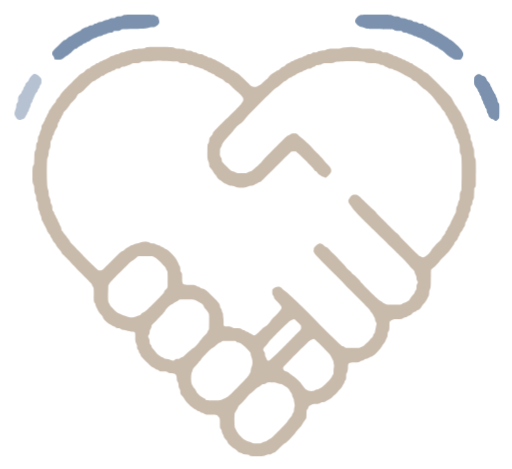
t = 0.00 s
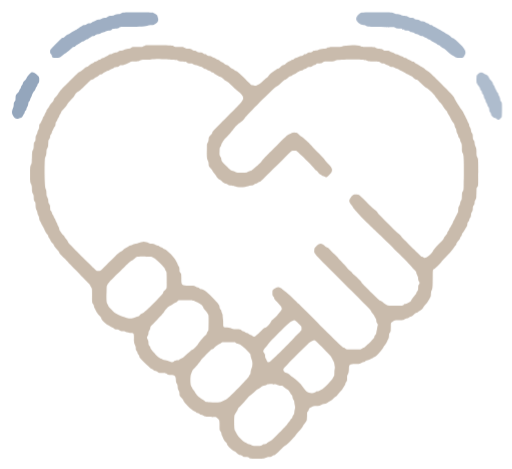
t = 0.83 s
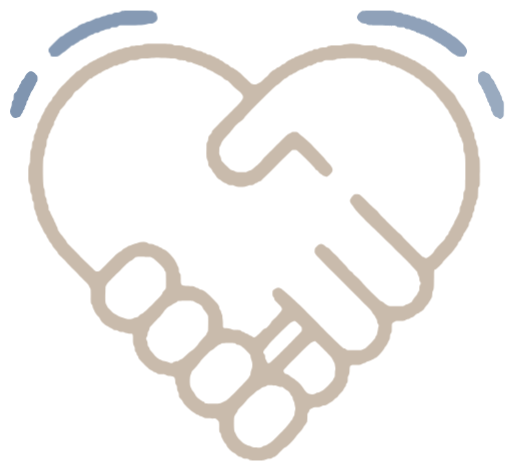
t = 1.22 s
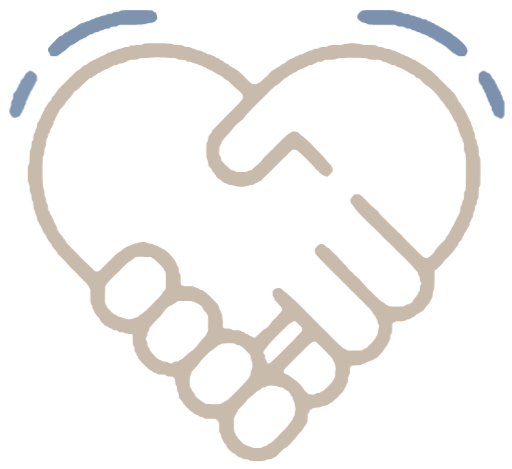
t = 1.98 s
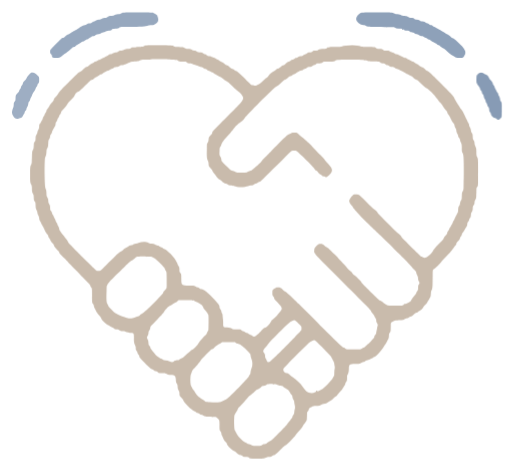
t = 2.58 s
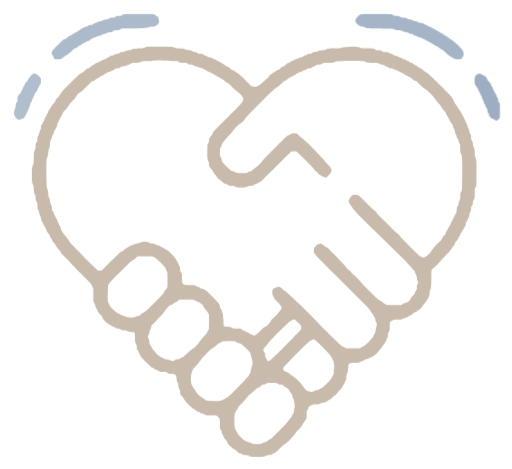
t = 3.00 s

The animated SVG that drew these frames (rendered in a browser with its animation timeline set to each time). Animation: 2 CSS @keyframes rules; one cycle of 3.85 s, repeats indefinitely.

<?xml version="1.0" encoding="UTF-8"?>
<svg xmlns="http://www.w3.org/2000/svg" viewBox="0 0 2840.0 2600.0"><style>
.breath { transform-box: view-box; transform-origin: 1420.0px 1250px;
  animation: breath 3.4s ease-in-out infinite; }
@keyframes breath { 0%,100%{transform:scale(1)} 50%{transform:scale(1.022)} }
.spark { animation: tw 3.4s ease-in-out infinite; }
.s0{animation-delay:0s} .s1{animation-delay:.15s} .s2{animation-delay:.3s} .s3{animation-delay:.45s}
@keyframes tw { 0%,100%{opacity:.55} 45%{opacity:1} }
</style><g class="breath"><g class="core"><g transform="translate(0.000000,2600.000000) scale(0.100000,-0.100000)"
fill="#C9BBAC" stroke="none">
<path d="M8151 23389 c-24 -4 -62 -18 -85 -30 -23 -12 -54 -29 -71 -38 -25
-13 -79 -17 -300 -21 -270 -5 -270 -5 -320 -34 -94 -54 -108 -59 -189 -66 -98
-9 -150 -23 -239 -61 -42 -19 -98 -33 -148 -39 -57 -7 -95 -17 -127 -36 -88
-50 -103 -56 -167 -64 -35 -4 -81 -17 -102 -28 -105 -57 -141 -72 -171 -72
-42 0 -100 -24 -133 -56 -15 -14 -57 -37 -94 -50 -36 -13 -83 -38 -103 -54
-23 -18 -58 -34 -91 -40 -37 -7 -70 -22 -105 -49 -28 -22 -64 -42 -81 -46 -16
-3 -40 -8 -51 -11 -12 -2 -43 -22 -70 -44 -27 -23 -64 -43 -84 -46 -60 -10
-71 -15 -109 -50 -21 -18 -68 -47 -104 -63 -71 -32 -162 -94 -214 -147 -23
-23 -48 -36 -87 -44 -55 -11 -134 -69 -206 -150 -24 -27 -105 -80 -217 -142
-52 -29 -924 -889 -1018 -1003 -53 -65 -132 -180 -155 -225 -10 -20 -57 -77
-104 -125 -87 -91 -100 -112 -110 -176 -5 -27 -26 -57 -91 -125 -47 -49 -98
-111 -113 -139 -59 -104 -116 -191 -147 -226 -34 -38 -39 -49 -49 -111 -4 -20
-22 -55 -41 -78 -20 -24 -42 -68 -54 -105 -11 -40 -33 -80 -55 -106 -20 -24
-38 -58 -42 -78 -9 -58 -24 -98 -45 -124 -10 -14 -33 -56 -49 -93 -17 -37 -46
-84 -65 -105 -40 -45 -43 -56 -47 -169 -2 -66 -8 -95 -27 -130 -13 -25 -32
-62 -43 -82 -11 -21 -23 -67 -28 -102 -6 -48 -16 -76 -41 -112 -48 -70 -58
-108 -59 -217 0 -101 -13 -150 -44 -176 -41 -34 -50 -72 -56 -226 -6 -142 -8
-153 -37 -210 -53 -103 -55 -120 -62 -440 -6 -300 -6 -300 -43 -380 -54 -118
-58 -159 -58 -549 0 -386 4 -419 62 -550 30 -66 32 -81 39 -231 8 -177 11
-191 60 -284 32 -61 34 -72 40 -195 7 -147 8 -150 58 -224 36 -54 36 -54 42
-200 7 -165 17 -211 61 -289 21 -38 33 -75 38 -123 4 -38 17 -88 29 -110 11
-22 31 -58 42 -81 14 -26 25 -70 29 -123 8 -83 23 -125 66 -181 12 -16 32 -56
44 -87 11 -31 30 -68 41 -82 11 -14 32 -51 46 -83 15 -32 40 -78 55 -103 16
-25 38 -75 49 -112 22 -70 96 -188 155 -246 21 -20 35 -46 39 -70 10 -57 24
-87 55 -117 16 -16 41 -60 56 -98 26 -69 45 -95 134 -192 26 -28 55 -73 65
-100 25 -68 87 -152 193 -263 74 -77 91 -102 106 -150 15 -48 29 -67 89 -122
150 -139 366 -358 404 -410 22 -30 299 -314 614 -631 575 -576 575 -576 592
-637 10 -35 30 -76 47 -95 49 -56 50 -65 50 -448 0 -388 2 -403 55 -459 29
-31 45 -71 45 -114 0 -43 22 -104 54 -153 14 -21 36 -66 49 -98 37 -93 109
-197 202 -291 71 -71 87 -94 100 -139 34 -114 256 -329 410 -395 27 -11 65
-36 86 -55 24 -22 62 -41 106 -54 43 -13 79 -31 94 -47 39 -42 72 -54 148 -54
83 0 112 -10 162 -55 45 -40 55 -43 174 -48 74 -3 100 -8 144 -31 60 -31 237
-66 333 -66 127 0 138 -21 138 -273 0 -237 10 -299 60 -401 36 -72 40 -86 40
-157 0 -91 9 -119 55 -170 20 -23 36 -53 40 -76 11 -62 14 -70 56 -120 22 -27
41 -63 45 -83 11 -71 32 -96 283 -348 258 -260 346 -334 434 -366 27 -10 68
-35 92 -56 46 -40 55 -44 116 -54 20 -4 53 -21 75 -40 65 -55 70 -56 253 -56
186 0 206 -4 262 -55 47 -43 54 -44 216 -47 205 -5 264 -62 274 -266 6 -133 8
-141 71 -241 18 -28 23 -57 29 -148 5 -88 12 -122 29 -155 12 -24 32 -61 44
-83 16 -30 22 -65 26 -140 6 -116 5 -115 114 -230 49 -51 82 -95 93 -125 54
-148 432 -525 601 -601 36 -17 82 -45 103 -63 38 -35 49 -40 109 -50 20 -3 57
-23 84 -46 48 -40 56 -43 127 -55 19 -3 58 -19 85 -36 88 -57 104 -59 379 -59
299 0 311 -3 398 -88 102 -99 102 -99 105 -377 3 -279 2 -274 47 -324 42 -46
55 -79 55 -135 0 -54 21 -116 55 -161 15 -19 35 -63 46 -98 19 -64 78 -150
154 -224 22 -21 39 -53 50 -90 28 -95 272 -332 400 -389 32 -14 82 -52 131
-99 96 -94 128 -115 174 -115 34 0 56 -9 162 -69 36 -21 62 -25 163 -31 120
-6 165 -18 194 -54 32 -38 102 -46 421 -46 342 0 387 5 497 58 67 32 88 36
167 39 121 5 126 7 182 53 28 23 64 42 84 46 70 11 94 31 327 261 174 173 248
240 281 254 79 34 241 177 372 329 46 52 109 122 140 155 32 33 70 84 84 113
18 36 69 95 160 186 138 137 200 218 242 312 13 30 43 76 67 102 37 41 81 107
128 192 10 18 15 84 19 236 5 211 5 211 35 248 47 59 65 89 65 109 0 49 32 86
103 122 40 19 88 45 107 58 31 19 53 23 206 28 183 7 179 7 304 75 30 16 60
24 95 24 68 0 123 16 165 49 19 15 64 43 100 63 154 83 196 112 273 191 45 46
107 100 138 119 38 25 66 53 89 89 18 30 69 90 114 134 119 117 165 177 197
257 16 39 45 88 63 108 35 39 40 50 51 113 3 20 19 52 34 70 55 63 61 85 61
226 0 129 0 129 39 203 45 85 61 167 61 316 0 232 39 261 350 262 227 0 251 4
330 55 30 19 70 37 90 41 71 11 80 15 125 54 29 25 59 41 83 45 79 11 122 26
168 55 27 16 73 39 103 50 30 12 66 29 80 39 14 10 50 30 78 45 118 59 420
387 487 529 20 42 45 81 55 87 27 14 131 182 147 238 8 26 25 65 39 87 52 84
59 108 65 222 5 107 7 113 38 152 56 70 62 101 62 323 0 253 -2 247 128 319
97 54 97 54 317 59 121 3 229 10 239 15 11 4 44 23 74 41 30 18 75 36 101 39
79 10 87 14 137 55 28 23 64 42 84 46 63 10 84 23 174 109 67 65 97 86 125 91
61 10 70 14 116 54 25 22 73 52 108 69 71 34 155 122 186 193 11 26 55 82 105
134 48 49 96 107 108 129 11 22 33 58 48 80 14 22 41 69 59 105 17 36 43 85
58 110 24 40 28 58 34 175 6 124 8 134 44 208 46 96 54 196 55 737 0 384 -1
379 86 420 66 31 348 314 398 400 25 43 104 129 264 288 220 220 313 330 429
507 25 39 60 86 78 106 34 38 39 49 49 110 5 28 26 58 91 125 86 90 99 111
109 174 4 20 23 56 45 83 41 50 45 58 55 119 4 23 22 54 50 85 23 26 57 74 74
106 18 31 46 83 64 115 17 31 44 73 59 92 34 45 49 91 49 151 0 61 13 93 55
140 19 21 37 51 40 66 15 70 27 104 49 130 41 49 50 76 56 170 5 81 10 98 42
150 49 80 58 113 58 209 0 92 10 127 45 164 37 39 55 93 55 168 0 53 5 77 24
112 74 135 69 109 75 406 6 272 6 272 39 313 65 80 63 54 60 838 -3 711 -3
711 -48 794 -44 84 -44 84 -50 295 -6 210 -6 210 -49 300 -38 78 -44 101 -51
185 -8 100 -13 115 -64 189 -29 43 -31 51 -37 170 -6 130 -8 139 -71 238 -13
22 -23 60 -29 112 -5 51 -15 92 -31 119 -60 108 -68 128 -68 163 0 44 -16 87
-53 141 -14 21 -33 61 -43 90 -9 29 -32 77 -51 108 -18 30 -43 80 -54 110 -11
30 -34 75 -50 100 -16 25 -38 71 -49 103 -22 66 -125 232 -151 247 -10 5 -30
31 -45 57 -84 149 -111 191 -145 227 -21 22 -51 71 -68 108 -17 37 -41 82 -55
100 -13 18 -33 55 -43 82 -48 125 -92 174 -717 799 -621 621 -671 666 -782
717 -37 16 -78 42 -93 57 -73 79 -142 129 -201 147 -42 13 -74 31 -100 56 -22
21 -58 48 -82 60 -79 40 -193 112 -230 145 -21 18 -49 36 -63 39 -14 3 -37 8
-52 11 -16 3 -51 23 -79 44 -32 25 -69 43 -103 51 -29 6 -67 23 -84 38 -58 48
-64 52 -123 61 -39 6 -75 21 -109 44 -27 19 -77 42 -110 51 -33 9 -85 32 -115
50 -55 33 -101 49 -172 60 -21 3 -55 20 -78 40 -23 19 -59 39 -81 45 -21 5
-57 15 -80 21 -22 5 -61 23 -87 40 -63 40 -101 49 -207 49 -87 0 -93 2 -181
46 -85 43 -97 46 -190 51 -115 6 -153 15 -193 49 -56 46 -69 48 -426 54 -340
6 -340 6 -410 37 -197 88 -809 76 -1060 -21 -33 -12 -97 -15 -373 -16 -355 0
-363 -1 -407 -50 -34 -38 -77 -50 -182 -50 -141 -1 -243 -21 -306 -62 -47 -30
-60 -33 -137 -36 -113 -4 -124 -7 -169 -47 -50 -45 -79 -55 -162 -55 -77 0
-96 -7 -151 -56 -21 -19 -53 -36 -75 -39 -63 -11 -74 -16 -112 -51 -47 -41
-79 -54 -140 -54 -62 0 -121 -21 -169 -59 -20 -17 -53 -33 -72 -36 -19 -4 -45
-8 -56 -11 -12 -2 -43 -22 -70 -44 -28 -23 -64 -42 -84 -46 -55 -9 -85 -23
-116 -55 -18 -19 -52 -36 -97 -50 -68 -20 -114 -54 -215 -155 -20 -21 -46 -35
-70 -39 -65 -11 -85 -24 -176 -110 -67 -65 -97 -86 -125 -91 -61 -10 -70 -14
-118 -56 -26 -22 -66 -49 -90 -59 -115 -49 -281 -193 -337 -291 -15 -28 -46
-61 -74 -80 -68 -46 -141 -110 -248 -215 -51 -51 -108 -99 -126 -109 -18 -9
-58 -31 -88 -49 -109 -65 -170 -80 -253 -62 -39 9 -89 19 -109 22 -33 5 -78
46 -370 337 -331 329 -386 376 -520 444 -29 15 -72 44 -96 65 -31 27 -59 41
-97 49 -47 10 -64 21 -142 95 -90 86 -110 99 -175 110 -24 4 -50 18 -70 39
-44 46 -190 143 -226 150 -15 4 -50 25 -76 46 -30 25 -72 47 -112 59 -42 12
-79 32 -104 55 -22 19 -52 38 -67 41 -71 15 -104 27 -132 50 -44 37 -94 55
-155 55 -68 0 -99 12 -147 54 -38 35 -49 40 -110 50 -20 4 -53 21 -75 40 -60
51 -76 56 -172 56 -94 0 -91 -1 -235 77 -16 8 -57 19 -93 23 -35 4 -78 17 -96
29 -98 61 -108 64 -238 70 -121 6 -127 8 -172 39 -83 57 -109 62 -337 62 -227
0 -204 -5 -333 70 -45 26 -1357 43 -1477 19z m1244 -774 c83 -8 212 -15 288
-15 144 0 189 -10 232 -50 44 -41 87 -50 249 -50 163 0 195 -6 236 -45 39 -38
93 -55 172 -56 79 -1 108 -9 179 -52 26 -15 73 -32 105 -38 116 -20 147 -30
189 -59 40 -28 82 -41 177 -55 24 -4 54 -20 83 -45 46 -40 55 -44 117 -55 23
-3 56 -21 83 -45 26 -22 58 -42 73 -45 71 -15 102 -27 136 -54 21 -17 62 -37
91 -46 35 -10 66 -28 88 -50 33 -34 133 -95 232 -142 28 -13 64 -31 80 -40
135 -73 173 -97 195 -122 61 -70 140 -128 201 -146 59 -18 70 -27 242 -199
189 -189 202 -201 396 -359 79 -64 135 -119 163 -158 24 -34 54 -77 68 -97 33
-47 35 -138 4 -197 -76 -147 -80 -151 -828 -899 -875 -875 -831 -828 -846
-900 -10 -48 -20 -64 -86 -133 -99 -103 -107 -119 -114 -233 -4 -71 -12 -107
-28 -138 -12 -23 -32 -61 -44 -84 -22 -42 -23 -52 -26 -393 -3 -393 1 -440 55
-560 31 -68 37 -94 43 -180 8 -120 15 -135 114 -238 55 -58 79 -91 91 -128 18
-52 94 -161 150 -214 18 -17 44 -53 58 -82 40 -77 132 -172 196 -200 30 -13
68 -39 85 -57 86 -93 171 -146 257 -160 21 -4 53 -18 73 -31 77 -52 98 -58
217 -65 109 -5 120 -8 168 -37 135 -84 589 -84 761 0 55 27 79 32 150 35 114
4 120 6 176 52 27 23 64 43 84 46 59 10 67 14 117 55 27 22 63 41 83 45 19 3
48 10 64 17 16 6 386 368 859 840 520 520 842 834 863 843 41 17 187 19 251 3
64 -17 946 -894 997 -992 28 -53 40 -65 91 -92 55 -28 72 -45 138 -139 9 -14
48 -45 85 -69 37 -24 73 -51 81 -61 21 -25 66 -46 99 -46 16 0 50 -11 76 -25
79 -42 93 -37 218 80 242 227 233 358 -47 639 -79 79 -157 167 -177 201 -20
33 -78 101 -128 150 -51 50 -115 117 -142 150 -28 33 -99 105 -158 160 -59 55
-170 172 -247 260 -77 88 -160 176 -184 195 -24 19 -100 87 -169 151 -137 128
-214 192 -275 229 -22 14 -74 58 -115 99 -112 110 -113 111 -258 111 -133 0
-145 -3 -204 -56 -22 -19 -61 -40 -94 -50 -80 -23 -174 -112 -921 -865 -177
-178 -357 -358 -400 -400 -79 -77 -151 -164 -191 -230 -24 -40 -247 -245 -314
-289 -24 -16 -83 -67 -132 -114 -69 -66 -98 -87 -125 -91 -68 -11 -116 -27
-154 -52 -77 -49 -102 -53 -366 -53 -263 1 -288 5 -359 53 -36 25 -85 41 -164
52 -26 4 -52 19 -82 48 -24 23 -95 89 -156 147 -174 162 -295 289 -324 338 -5
8 -12 48 -17 88 -5 44 -17 89 -31 114 -73 131 -68 107 -68 310 0 194 10 243
53 279 10 7 29 52 43 100 15 47 36 99 47 115 11 15 32 50 46 76 14 26 108 134
208 241 100 107 198 217 219 244 20 28 57 73 82 100 25 28 61 75 80 105 47 73
240 264 307 303 106 63 269 219 303 291 45 95 1611 1663 1701 1704 88 40 165
100 315 247 122 118 146 137 192 151 51 15 134 73 208 147 26 26 49 38 91 47
40 8 68 22 101 51 27 23 66 45 99 54 29 9 70 29 91 46 82 65 221 140 278 149
61 10 87 21 129 56 26 22 60 34 130 49 15 3 45 21 66 40 50 45 79 55 162 55
77 0 95 7 153 56 22 19 55 36 75 40 61 10 70 14 117 55 25 21 46 39 47 40 1 1
54 4 117 8 89 5 124 11 155 27 22 12 62 33 89 48 49 26 52 26 265 26 274 0
326 8 405 57 101 63 1532 73 1651 11 107 -55 139 -60 445 -67 285 -6 285 -6
335 -40 62 -44 107 -60 167 -61 61 0 93 -13 139 -55 21 -19 51 -37 66 -40 70
-15 104 -27 130 -49 49 -40 76 -49 164 -56 78 -6 91 -10 135 -42 51 -37 102
-58 139 -58 12 0 44 -12 71 -26 27 -15 90 -48 139 -74 179 -94 224 -119 273
-153 28 -19 66 -37 84 -41 18 -3 54 -23 79 -44 28 -23 71 -46 109 -57 40 -12
75 -31 94 -50 104 -103 147 -135 207 -152 58 -16 70 -25 204 -158 199 -196
295 -274 405 -330 57 -29 362 -326 405 -396 16 -24 54 -75 85 -114 31 -38 75
-97 97 -130 23 -33 74 -94 115 -135 41 -41 92 -104 114 -138 85 -138 100 -161
139 -207 22 -27 58 -68 81 -91 29 -31 45 -59 57 -103 10 -37 30 -75 49 -97 32
-35 63 -91 143 -254 53 -109 104 -189 151 -241 29 -32 44 -59 48 -85 12 -81
28 -130 52 -167 36 -54 45 -83 55 -165 5 -50 17 -89 35 -120 47 -83 55 -101
60 -139 10 -72 14 -82 54 -128 25 -29 41 -59 45 -83 11 -78 27 -128 51 -165
45 -69 48 -85 54 -307 5 -229 2 -214 66 -325 37 -64 48 -453 38 -1373 -7 -659
1 -584 -74 -714 -23 -40 -25 -55 -30 -223 -5 -163 -7 -183 -27 -215 -51 -81
-64 -115 -72 -185 -6 -46 -17 -87 -29 -107 -63 -99 -65 -107 -72 -243 -6 -129
-12 -152 -51 -203 -10 -13 -28 -49 -39 -80 -12 -31 -35 -78 -51 -103 -16 -26
-40 -73 -53 -106 -12 -32 -37 -78 -54 -102 -17 -23 -38 -68 -47 -99 -9 -32
-31 -82 -49 -112 -19 -30 -44 -75 -56 -100 -13 -25 -35 -59 -50 -77 -16 -17
-35 -56 -44 -87 -10 -34 -32 -73 -55 -100 -41 -47 -45 -56 -55 -117 -5 -25
-25 -58 -66 -104 -70 -80 -120 -152 -120 -174 0 -31 -41 -81 -177 -218 -270
-271 -376 -394 -423 -491 -45 -94 -220 -264 -335 -327 -109 -58 -134 -60 -205
-11 -29 20 -60 36 -69 36 -9 0 -30 9 -48 19 -47 29 -1034 1020 -1062 1066 -34
57 -137 161 -200 202 -72 47 -1070 1046 -1106 1107 -42 72 -119 150 -191 196
-45 29 -168 143 -396 372 -355 355 -417 412 -480 434 -51 18 -234 19 -264 1
-78 -45 -149 -132 -226 -277 -35 -66 29 -225 127 -315 18 -17 44 -53 58 -80
34 -67 208 -274 376 -449 219 -227 559 -564 661 -656 52 -46 237 -224 410
-395 173 -171 506 -497 740 -725 234 -228 475 -465 535 -526 259 -262 385
-394 451 -474 69 -82 209 -237 273 -301 17 -17 31 -34 31 -37 1 -41 35 -154
56 -185 38 -57 54 -112 54 -182 0 -71 12 -112 52 -175 34 -52 32 -84 -7 -141
-36 -51 -45 -91 -45 -196 0 -103 -8 -132 -50 -179 -16 -19 -38 -63 -48 -98
-17 -56 -32 -78 -101 -154 -76 -82 -152 -187 -188 -257 -25 -48 -54 -75 -118
-107 -33 -16 -80 -40 -105 -54 -24 -13 -59 -24 -78 -24 -39 0 -79 -19 -107
-50 -43 -48 -59 -50 -469 -50 -384 0 -384 0 -437 30 -30 16 -82 43 -117 61
-34 17 -70 42 -78 55 -15 22 -129 96 -222 143 -62 32 -952 923 -997 999 -43
72 -299 328 -391 391 -38 25 -78 61 -89 79 -11 18 -29 47 -40 64 -11 18 -46
47 -78 65 -68 38 -169 138 -199 196 -11 23 -79 103 -151 177 -71 74 -173 180
-226 235 -53 55 -110 121 -127 146 -18 25 -99 108 -180 183 -82 75 -193 183
-247 241 -86 92 -105 107 -159 127 -36 13 -76 36 -97 57 -201 202 -324 195
-529 -30 -67 -74 -72 -86 -72 -182 0 -198 -99 -88 1603 -1790 1398 -1398 1480
-1483 1508 -1543 32 -73 62 -116 130 -190 33 -36 53 -68 64 -107 9 -30 32 -75
52 -101 30 -39 37 -56 43 -118 9 -82 17 -108 54 -162 37 -54 40 -91 16 -160
-11 -33 -20 -75 -20 -95 0 -20 -7 -61 -15 -91 -14 -52 -31 -134 -41 -207 -3
-19 -22 -52 -44 -78 -40 -46 -44 -55 -54 -117 -5 -28 -27 -58 -98 -132 -50
-53 -98 -106 -106 -118 -26 -39 -75 -89 -127 -128 -27 -21 -85 -72 -128 -114
-52 -50 -94 -80 -125 -92 -26 -10 -62 -28 -80 -41 -71 -53 -74 -53 -476 -53
-403 0 -407 0 -467 54 -38 35 -49 40 -111 51 -34 5 -666 619 -1371 1331 -638
644 -1050 1055 -1078 1076 -20 14 -76 66 -125 115 -234 232 -554 519 -623 560
-24 14 -80 61 -125 105 -138 136 -250 150 -422 51 -127 -73 -134 -85 -134
-240 0 -133 3 -144 56 -207 19 -22 36 -55 40 -75 11 -69 27 -90 209 -277 256
-261 267 -314 99 -499 -47 -51 -98 -112 -113 -136 -28 -44 -72 -88 -249 -247
-78 -70 -97 -94 -127 -157 -47 -100 -226 -283 -306 -313 -60 -22 -151 -94
-216 -170 -40 -47 -99 -101 -285 -263 -84 -73 -140 -75 -223 -9 -20 16 -61 36
-90 45 -33 9 -72 31 -99 54 -47 41 -56 45 -116 55 -20 3 -56 23 -83 45 -50 41
-58 45 -117 55 -20 3 -57 23 -84 46 -61 50 -54 49 -277 52 -187 3 -187 3 -240
40 -73 49 -112 58 -267 58 -206 0 -212 6 -212 228 0 81 -7 194 -15 252 -8 58
-15 131 -15 164 0 45 -8 76 -35 136 -19 43 -35 92 -35 109 0 38 -19 78 -50
106 -30 27 -50 76 -50 123 0 111 -62 194 -384 515 -389 387 -470 447 -639 472
-23 4 -53 19 -75 39 -48 43 -74 56 -109 56 -27 0 -58 14 -155 70 -42 25 -47
25 -320 30 -399 7 -412 19 -416 373 -3 269 -2 266 -47 316 -47 52 -55 78 -55
180 0 98 -14 149 -58 214 -16 23 -36 67 -45 97 -9 31 -32 78 -52 105 -19 28
-42 73 -51 102 -36 124 -473 573 -583 600 -41 9 -94 39 -119 66 -26 28 -58 42
-112 51 -20 4 -56 23 -84 46 -49 40 -58 44 -130 54 -21 3 -56 14 -77 26 -22
11 -58 30 -81 42 -34 18 -66 24 -150 28 -102 5 -108 7 -160 42 -121 83 -378
84 -545 2 -51 -25 -93 -37 -147 -43 -42 -5 -93 -18 -113 -29 -21 -11 -60 -31
-87 -46 -27 -14 -64 -26 -82 -26 -45 0 -72 -12 -123 -54 -23 -20 -67 -43 -96
-51 -53 -16 -149 -84 -210 -150 -16 -17 -50 -42 -75 -55 -134 -68 -221 -143
-553 -480 -467 -471 -580 -582 -614 -596 -37 -16 -159 -19 -195 -5 -20 7 -600
572 -877 852 -35 35 -200 202 -367 371 -189 192 -312 324 -325 350 -43 86 -94
164 -135 208 -23 25 -52 65 -64 89 -12 25 -55 79 -95 121 -40 42 -80 92 -90
111 -10 18 -33 52 -52 74 -35 40 -48 77 -58 156 -4 28 -21 72 -44 110 -21 35
-46 87 -55 116 -10 28 -30 71 -46 95 -17 24 -41 79 -55 123 -15 51 -34 90 -50
105 -15 14 -33 51 -45 91 -11 36 -34 83 -50 104 -28 35 -40 66 -55 137 -3 15
-23 48 -45 73 -22 25 -40 47 -41 48 -1 1 -4 58 -8 127 -8 130 -11 140 -73 239
-17 27 -23 57 -29 139 -6 97 -9 109 -49 185 -44 82 -44 82 -51 232 -8 171 -9
172 -58 280 -53 117 -58 1595 -5 1705 43 90 55 145 63 291 6 118 9 132 40 190
49 93 52 108 59 280 7 157 7 157 43 210 43 64 59 108 59 163 0 44 18 84 63
139 18 23 31 54 37 92 5 32 18 74 30 94 11 20 38 70 60 111 23 41 54 96 71
121 20 31 31 62 35 100 10 103 15 118 54 165 27 33 43 64 50 101 8 34 23 67
45 94 21 24 43 67 55 108 13 43 30 77 49 95 32 31 46 61 56 119 5 30 23 55 90
122 103 103 187 201 209 244 51 98 122 188 244 309 128 127 146 151 234 309
35 63 60 84 170 143 69 37 108 70 234 195 398 395 452 444 491 450 63 11 74
16 112 50 46 41 167 120 213 139 20 9 59 36 88 60 33 29 67 48 89 52 55 9 87
23 113 51 12 14 48 38 80 53 31 15 78 41 105 58 27 17 72 36 101 42 29 7 78
29 110 50 31 21 83 45 114 54 32 9 73 30 91 46 46 40 77 50 158 50 74 0 111
13 144 50 28 32 76 50 132 50 67 0 163 25 231 59 31 15 84 36 117 46 33 9 84
33 114 53 53 37 53 37 240 43 175 5 190 7 251 33 152 66 148 65 375 66 116 0
239 5 275 11 179 31 671 33 965 4z m-885 -10851 c25 -17 71 -43 102 -57 88
-39 574 -526 583 -583 8 -51 27 -90 67 -137 33 -39 33 -39 36 -460 4 -511 12
-462 -93 -573 -87 -91 -99 -111 -110 -177 -11 -69 -1009 -1056 -1093 -1081
-58 -18 -171 -99 -194 -140 -15 -28 -63 -48 -140 -62 -59 -10 -96 -24 -141
-51 -90 -56 -363 -58 -467 -4 -39 20 -101 41 -160 53 -66 13 -112 29 -150 52
-30 19 -84 48 -120 65 -146 69 -197 107 -359 270 -135 137 -162 169 -176 211
-9 28 -33 74 -53 103 -47 69 -56 190 -45 647 7 301 10 328 29 365 75 145 86
157 650 721 571 571 595 593 749 672 22 12 76 56 120 98 117 113 72 105 525
102 395 -3 395 -3 440 -34z m2302 -2407 c30 -20 77 -44 105 -52 28 -8 73 -30
100 -48 26 -18 70 -41 96 -51 74 -28 172 -131 193 -203 12 -43 32 -73 88 -135
106 -118 176 -223 196 -293 8 -28 10 -160 8 -436 -3 -396 -3 -396 -40 -444
-21 -26 -44 -71 -52 -99 -11 -38 -30 -68 -72 -111 -229 -241 -330 -363 -419
-504 -49 -78 -248 -268 -308 -295 -48 -21 -296 -232 -485 -413 -50 -48 -74
-63 -121 -76 -35 -10 -75 -31 -101 -52 -23 -19 -43 -35 -43 -36 -1 0 -46 -4
-99 -8 -91 -7 -100 -10 -135 -39 -86 -74 -153 -78 -270 -18 -74 39 -145 56
-230 56 -60 0 -111 18 -154 54 -16 14 -53 31 -82 40 -47 14 -136 71 -236 153
-36 29 -114 119 -191 218 -25 33 -69 85 -97 118 -35 39 -54 71 -59 95 -10 62
-15 73 -50 111 -43 48 -54 79 -54 150 0 90 -17 160 -52 215 -42 64 -43 109 -4
164 38 55 55 107 56 168 0 62 12 99 56 171 18 31 36 76 39 102 4 25 9 59 12
74 3 20 59 83 187 210 99 100 203 210 229 245 27 34 72 80 100 102 29 22 63
56 77 77 14 20 53 71 88 112 35 42 79 102 98 134 57 97 239 269 308 290 30 10
76 33 101 52 58 45 180 118 228 139 21 8 51 29 67 46 58 62 47 60 476 58 392
-3 392 -3 446 -41z m5530 -1066 c32 -12 336 -315 348 -347 11 -29 12 -160 1
-187 -13 -35 -132 -161 -292 -311 -41 -38 -92 -95 -114 -125 -43 -60 -835
-849 -1095 -1091 -85 -79 -172 -161 -192 -181 -49 -49 -109 -69 -146 -48 -27
15 -30 20 -77 119 -15 30 -37 75 -51 100 -19 35 -24 59 -24 112 0 77 -13 115
-58 172 -73 89 -57 141 93 316 64 74 131 161 150 192 64 107 1129 1161 1218
1204 40 19 92 46 117 60 46 25 83 30 122 15z m1101 -1100 c52 -20 837 -818
875 -890 19 -36 56 -106 82 -156 26 -49 58 -109 70 -133 14 -26 26 -73 31
-120 4 -42 13 -93 19 -112 14 -47 12 -103 -5 -175 -9 -37 -15 -112 -15 -192 0
-144 -6 -169 -50 -220 -18 -20 -37 -59 -47 -96 -24 -90 -505 -575 -596 -602
-30 -9 -75 -32 -100 -51 -37 -29 -59 -37 -111 -44 -65 -8 -80 -14 -171 -66
-142 -81 -419 -15 -520 124 -16 22 -64 87 -106 144 -42 57 -87 119 -100 138
-86 126 -395 400 -509 452 -32 14 -83 51 -120 87 -80 77 -131 108 -200 121
-119 23 -187 113 -166 223 11 60 1405 1452 1498 1497 35 16 83 41 107 55 46
26 93 32 134 16z m-4397 -101 c15 -6 45 -26 65 -45 38 -34 50 -39 123 -49 106
-14 218 -95 443 -321 204 -206 223 -230 223 -288 0 -46 44 -211 74 -282 41
-97 39 -323 -5 -415 -33 -69 -68 -210 -69 -272 0 -49 -14 -84 -50 -125 -18
-20 -37 -60 -47 -96 -20 -71 -1084 -1157 -1184 -1207 -24 -13 -59 -33 -79 -46
-19 -13 -61 -32 -93 -43 -32 -11 -85 -37 -118 -58 -88 -54 -247 -65 -669 -47
-211 10 -248 18 -264 59 -3 8 -37 30 -76 50 -169 85 -386 277 -430 381 -23 53
-92 155 -146 217 -24 26 -45 61 -49 77 -3 16 -25 57 -48 92 -62 93 -65 562 -5
693 20 44 39 96 43 115 12 57 31 85 123 178 48 49 110 118 137 153 28 35 87
108 133 164 46 55 95 120 109 144 30 51 529 554 571 575 15 7 40 16 56 20 17
4 57 35 96 76 37 37 86 80 109 94 23 15 59 44 81 65 24 23 58 43 86 51 26 8
70 29 98 48 28 19 60 38 71 43 30 12 658 11 691 -1z m2326 -2339 c77 -38 97
-44 180 -50 92 -7 140 -25 152 -56 2 -7 26 -26 53 -41 230 -130 248 -147 334
-316 12 -24 39 -61 59 -84 37 -41 43 -56 55 -145 3 -26 21 -71 39 -102 42 -69
56 -109 56 -159 0 -22 12 -89 26 -151 26 -116 26 -137 -2 -251 -9 -32 -19
-101 -23 -153 -7 -85 -11 -97 -40 -131 -38 -45 -58 -85 -66 -134 -4 -24 -18
-50 -39 -70 -18 -18 -50 -58 -71 -88 -21 -30 -61 -82 -90 -115 -29 -33 -64
-84 -79 -113 -37 -74 -837 -874 -900 -902 -55 -23 -216 -127 -216 -139 0 -20
-56 -44 -122 -52 -44 -5 -85 -18 -112 -34 -112 -67 -108 -66 -329 -63 -220 3
-191 -3 -329 70 -20 11 -64 23 -97 28 -45 6 -76 19 -120 48 -32 21 -80 45
-107 52 -42 12 -68 34 -205 169 -162 161 -181 186 -279 376 -26 50 -58 110
-71 135 -35 66 -38 759 -3 825 59 111 90 163 121 197 20 24 39 61 50 100 17
59 23 67 200 244 106 107 220 233 272 301 84 111 149 176 231 234 60 42 167
136 252 220 55 55 100 90 137 107 68 31 199 119 211 143 14 24 72 49 118 49
50 0 113 22 155 54 56 43 73 46 297 43 215 -2 215 -2 302 -46z"/>
</g></g><g class="spark s0"><g transform="translate(0.000000,2600.000000) scale(0.100000,-0.100000)"
fill="#7B91AD" stroke="none">
<path d="M1855 21888 c-82 -46 -227 -217 -249 -292 -12 -41 -32 -69 -100 -141
-87 -91 -100 -112 -110 -175 -4 -20 -23 -56 -46 -84 -22 -27 -42 -59 -45 -72
-3 -13 -8 -36 -11 -51 -3 -16 -23 -51 -44 -79 -25 -32 -43 -69 -50 -102 -10
-44 -22 -62 -87 -129 -102 -107 -113 -131 -113 -270 0 -119 -6 -145 -39 -180
-50 -53 -61 -84 -61 -176 0 -64 -6 -103 -21 -145 -93 -253 -96 -316 -21 -454
94 -171 181 -213 337 -162 176 58 167 53 195 123 14 34 40 80 57 101 37 43 49
69 58 121 3 20 20 53 39 75 43 51 56 76 56 111 0 27 9 48 68 153 14 26 26 70
31 116 7 59 15 82 37 110 53 66 57 75 65 126 5 30 23 76 44 109 19 31 43 84
54 117 22 72 91 196 144 259 23 28 44 67 54 103 10 37 31 77 54 105 39 48 43
56 53 116 4 20 21 53 40 75 53 63 56 74 56 206 0 147 1 146 -126 272 -119 119
-237 161 -319 114z"/>
</g></g><g class="spark s1"><g transform="translate(0.000000,2600.000000) scale(0.100000,-0.100000)"
fill="#7B91AD" stroke="none">
<path d="M6890 25188 c-19 -5 -57 -26 -85 -46 -49 -37 -50 -37 -175 -43 -135
-6 -157 -12 -228 -61 -44 -31 -53 -33 -158 -38 -105 -5 -114 -7 -170 -41 -78
-48 -86 -50 -180 -59 -55 -5 -94 -16 -123 -32 -120 -66 -125 -68 -187 -68 -74
0 -131 -19 -182 -60 -26 -20 -56 -33 -90 -39 -51 -8 -60 -12 -126 -65 -31 -24
-50 -30 -114 -36 -90 -9 -120 -19 -171 -61 -30 -24 -54 -32 -104 -39 -36 -4
-78 -15 -94 -23 -112 -58 -182 -102 -203 -126 -14 -16 -56 -46 -95 -65 -38
-20 -108 -59 -155 -86 -47 -27 -116 -65 -155 -86 -38 -20 -84 -51 -101 -68
-20 -21 -53 -39 -93 -51 -61 -18 -111 -55 -204 -147 -27 -27 -50 -39 -91 -48
-68 -14 -95 -37 -427 -372 -270 -271 -279 -284 -279 -383 0 -73 7 -91 56 -149
19 -22 36 -55 40 -75 18 -110 37 -121 222 -121 192 0 270 31 387 155 17 18 53
44 82 58 103 53 210 137 359 284 75 74 101 93 131 98 63 11 74 16 112 50 43
39 209 145 227 145 7 0 38 22 70 50 37 32 69 52 93 56 60 10 68 14 118 55 27
22 63 42 83 45 61 10 72 15 114 53 37 34 83 62 205 128 25 12 56 23 70 23 30
0 105 32 115 49 17 27 75 46 156 51 80 5 88 8 147 50 51 35 74 45 123 51 33 4
79 17 102 29 24 12 61 32 82 43 28 15 68 23 130 27 86 6 145 24 161 50 21 34
85 50 200 50 125 0 169 11 215 55 46 44 62 45 503 45 663 0 963 20 1073 70 38
18 76 24 174 30 138 7 160 14 234 67 147 105 179 181 136 322 -11 36 -25 85
-30 108 -13 53 -39 78 -103 99 -27 9 -66 31 -86 49 -20 18 -46 37 -58 44 -28
15 -1601 14 -1653 -1z"/>
</g></g><g class="spark s2"><g transform="translate(0.000000,2600.000000) scale(0.100000,-0.100000)"
fill="#7B91AD" stroke="none">
<path d="M20008 25186 c-157 -56 -309 -229 -308 -350 1 -138 234 -336 395
-336 38 0 69 -9 121 -34 127 -62 90 -59 849 -65 618 -5 704 -8 730 -22 17 -9
53 -29 80 -45 48 -28 56 -29 216 -34 167 -5 167 -5 207 -38 56 -44 84 -54 182
-61 74 -6 92 -12 132 -39 62 -42 90 -53 171 -62 52 -6 75 -14 103 -36 64 -52
88 -64 124 -64 33 0 54 -9 160 -68 23 -13 71 -26 111 -32 58 -7 78 -14 108
-39 44 -38 84 -58 131 -65 20 -4 56 -23 83 -45 50 -41 58 -45 118 -55 23 -4
55 -22 85 -49 26 -23 70 -54 98 -68 81 -41 191 -104 227 -131 19 -14 56 -33
84 -43 27 -10 70 -37 95 -60 45 -40 125 -92 208 -134 24 -12 102 -81 176 -155
131 -132 227 -204 330 -251 28 -12 68 -36 90 -54 54 -44 91 -51 261 -51 179 0
190 4 258 107 141 210 58 383 -368 768 -162 146 -210 183 -277 214 -34 16 -76
43 -93 61 -45 48 -142 114 -217 148 -36 16 -71 39 -77 51 -7 12 -46 39 -89 62
-42 22 -120 65 -172 95 -52 29 -119 65 -149 80 -30 14 -74 43 -98 64 -32 27
-60 42 -97 50 -35 7 -67 23 -99 50 -50 40 -58 44 -117 54 -20 3 -57 23 -84 46
-27 22 -59 42 -72 45 -13 3 -36 8 -51 11 -16 3 -52 24 -82 47 -52 40 -55 41
-152 47 -92 6 -101 8 -139 38 -51 42 -109 62 -177 62 -52 0 -123 26 -138 50
-15 24 -75 43 -160 50 -90 7 -121 17 -205 67 -39 24 -58 28 -165 33 -115 5
-122 7 -167 38 -71 49 -93 55 -228 61 -122 6 -126 7 -185 43 -33 21 -80 42
-105 47 -74 17 -1615 14 -1662 -3z"/>
</g></g><g class="spark s3"><g transform="translate(0.000000,2600.000000) scale(0.100000,-0.100000)"
fill="#7B91AD" stroke="none">
<path d="M26519 21891 c-72 -22 -183 -110 -203 -162 -19 -46 -23 -340 -6 -398
13 -48 86 -167 137 -224 27 -31 45 -62 49 -85 10 -61 14 -69 55 -119 22 -27
42 -63 45 -83 10 -59 14 -67 55 -117 23 -28 41 -62 44 -83 12 -78 27 -126 60
-179 19 -31 39 -77 44 -102 15 -68 27 -96 61 -138 20 -25 33 -55 39 -89 8 -51
12 -60 65 -127 25 -31 30 -48 36 -118 6 -77 26 -137 50 -152 17 -11 50 -83 50
-110 0 -40 22 -75 87 -136 59 -57 69 -62 134 -73 20 -4 53 -21 75 -40 89 -75
127 -73 217 12 92 89 87 60 87 484 0 410 5 376 -64 462 -24 30 -30 50 -37 117
-6 61 -15 91 -36 126 -55 91 -63 108 -63 138 0 31 -14 57 -62 117 -15 19 -35
54 -43 79 -9 24 -31 67 -49 94 -19 28 -42 76 -51 108 -9 31 -27 70 -39 85 -30
35 -56 86 -56 109 -1 38 -41 101 -115 178 -61 64 -79 90 -91 133 -30 101 -124
191 -215 206 -20 4 -53 21 -75 40 -67 57 -113 68 -185 47z"/>
</g></g></g></svg>
